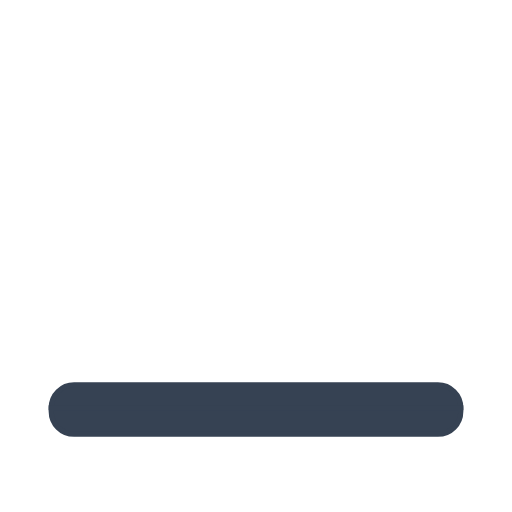
t = 0.00 s
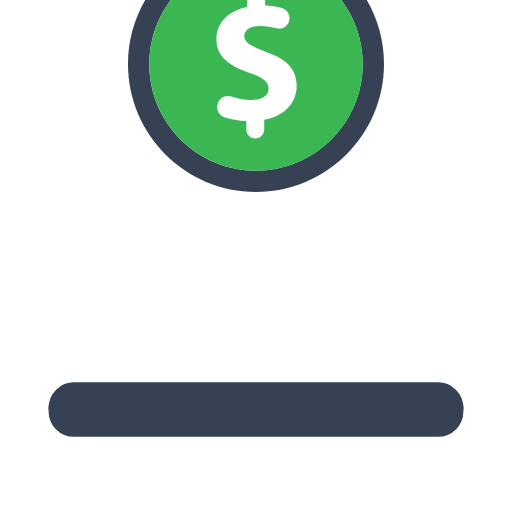
t = 0.25 s
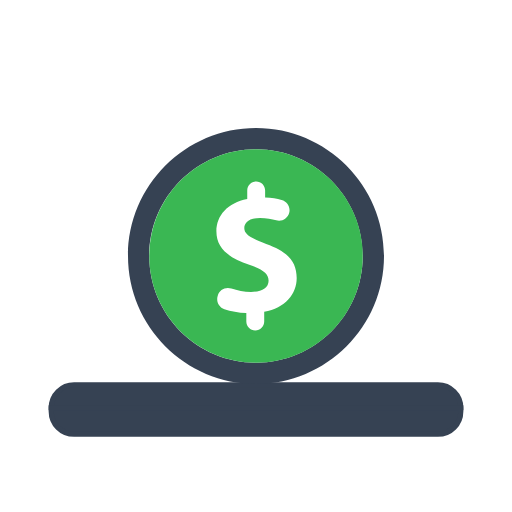
t = 0.50 s
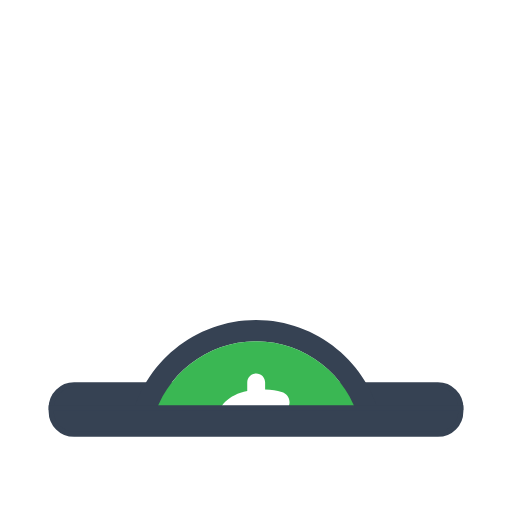
t = 0.75 s

The animated SVG that drew these frames (rendered in a browser with its animation timeline set to each time). Animation: 1 SMIL element (animateTransform=1); one cycle of 1.00 s, repeats indefinitely.

<svg width="80px" height="80px" xmlns="http://www.w3.org/2000/svg" viewBox="0 0 100 100" preserveAspectRatio="xMidYMid" class="lds-money">
    <defs>
      <clipPath id="lds-money-cpid-880079393f298">
        <rect x="0" y="0" width="100" height="82.235"/>
      </clipPath>
    </defs>
    <path ng-attr-stroke="{{config.c4}}" stroke-width="1" ng-attr-fill="{{config.c4}}" d="M85.529,75.177H14.471c-2.469,0-4.471,2.002-4.471,4.471h80C90,77.179,87.998,75.177,85.529,75.177z" stroke="#364253" fill="#364253"/>
    <g ng-attr-clip-path="url(#{{config.cpid}})" clip-path="url(#lds-money-cpid-880079393f298)">
      <g transform="translate(0 110)">
        <animateTransform attributeName="transform" type="translate" calcMode="linear" values="0 0 ;0 150" keyTimes="0;1" dur="1s" begin="0s" repeatCount="indefinite"/>
        <g transform="translate(0,-75)">
          <path ng-attr-fill="{{config.c1}}" d="M50,25c-13.785,0-25,11.215-25,25s11.215,25,25,25s25-11.216,25-25S63.784,25,50,25z M50,70.845 c-11.494,0-20.844-9.351-20.844-20.845S38.506,29.155,50,29.155S70.845,38.506,70.845,50S61.493,70.845,50,70.845z" fill="#364253"/>
          <path ng-attr-fill="{{config.c2}}" d="M50,29.155c-11.494,0-20.844,9.351-20.844,20.844S38.506,70.845,50,70.845S70.845,61.493,70.845,50S61.493,29.155,50,29.155 z" fill="#3AB753"/>
          <path ng-attr-fill="{{config.c3}}" d="M48.11,62.796v-1.64c-1.535-0.068-3.041-0.358-4.281-0.765c-1.029-0.337-1.611-1.421-1.342-2.469 l0.043-0.167c0.297-1.158,1.521-1.781,2.653-1.395c1.152,0.392,2.465,0.662,3.855,0.662c2.032,0,3.421-0.783,3.421-2.21 c0-1.354-1.14-2.21-3.778-3.101c-3.814-1.283-6.416-3.066-6.416-6.523c0-3.137,2.211-5.596,6.025-6.345v-1.639 c0-0.965,0.782-1.746,1.746-1.746h0c0.965,0,1.746,0.782,1.746,1.746v1.39c1.275,0.057,2.327,0.226,3.21,0.459 c1.107,0.291,1.782,1.404,1.498,2.513v0c-0.287,1.118-1.44,1.803-2.546,1.473c-0.843-0.251-1.887-0.453-3.16-0.453 c-2.317,0-3.066,0.998-3.066,1.997c0,1.176,1.247,1.924,4.277,3.065c4.241,1.498,5.953,3.458,5.953,6.666 c0,3.173-2.246,5.882-6.345,6.594v1.89c0,0.965-0.782,1.746-1.746,1.746h-0.001C48.892,64.543,48.11,63.761,48.11,62.796z" fill="#fff"/>
        </g>
      </g>
    </g>
    <path ng-attr-stroke="{{config.c4}}" stroke-width="1" ng-attr-fill="{{config.c4}}" d="M14.471,84.823h71.058c2.469,0,4.471-2.002,4.471-4.471v-0.704H10v0.704C10,82.821,12.002,84.823,14.471,84.823z" stroke="#364253" fill="#364253"/>
  </svg>